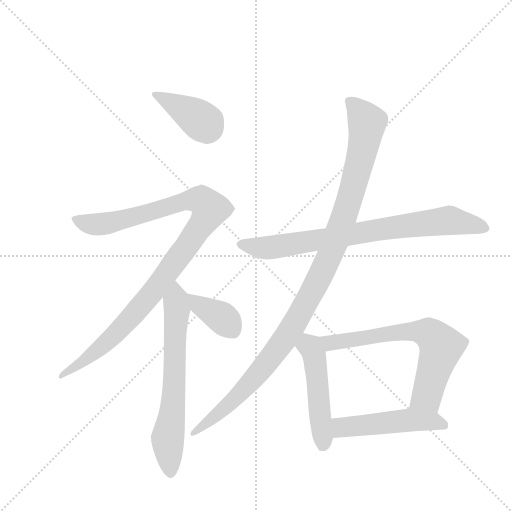
t = 0.00 s
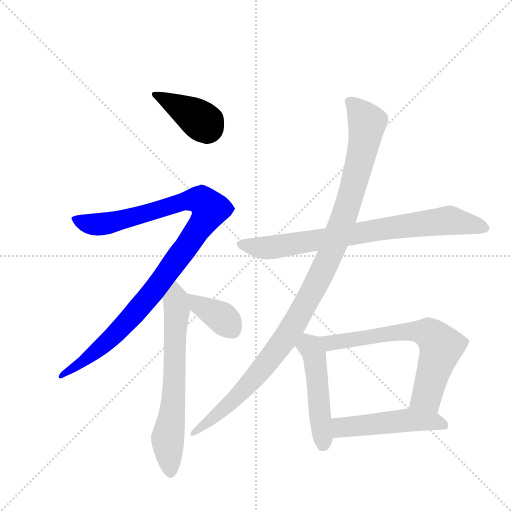
t = 1.54 s
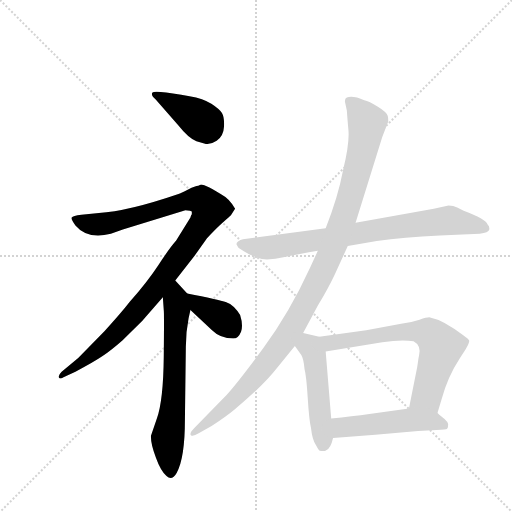
t = 3.08 s
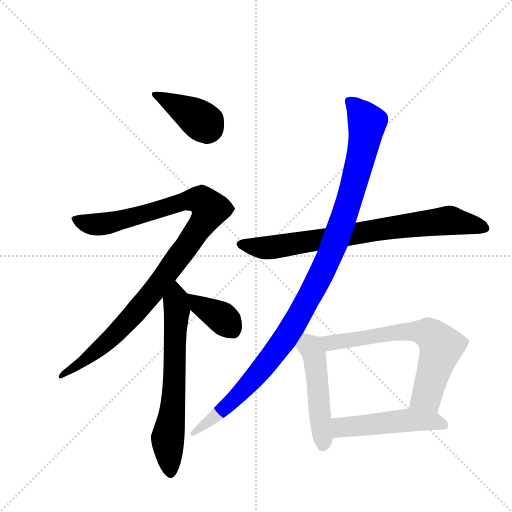
t = 4.62 s
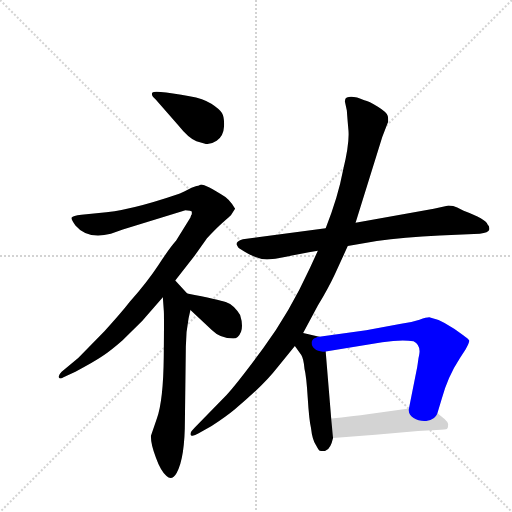
t = 6.16 s
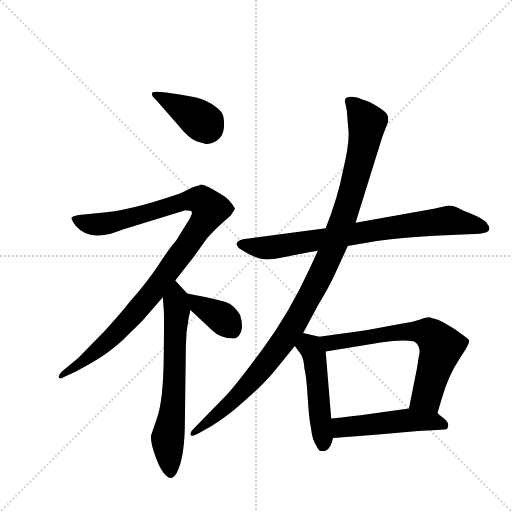
t = 7.70 s

The animated SVG that drew these frames (rendered in a browser with its animation timeline set to each time). Animation: 9 CSS @keyframes rules; one cycle of 7.70 s.

<svg version="1.1" viewBox="0 0 1024 1024" xmlns="http://www.w3.org/2000/svg">
  <g stroke="lightgray" stroke-dasharray="1,1" stroke-width="1" transform="scale(4, 4)">
    <line x1="0" y1="0" x2="256" y2="256"></line>
    <line x1="256" y1="0" x2="0" y2="256"></line>
    <line x1="128" y1="0" x2="128" y2="256"></line>
    <line x1="0" y1="128" x2="256" y2="128"></line>
  </g>
  <g transform="scale(0.92, -0.92) translate(60, -900)">
    <style type="text/css">
      
        @keyframes keyframes0 {
          from {
            stroke: blue;
            stroke-dashoffset: 398;
            stroke-width: 128;
          }
          56% {
            animation-timing-function: step-end;
            stroke: blue;
            stroke-dashoffset: 0;
            stroke-width: 128;
          }
          to {
            stroke: black;
            stroke-width: 1024;
          }
        }
        #make-me-a-hanzi-animation-0 {
          animation: keyframes0 0.5738932291666666s both;
          animation-delay: 0s;
          animation-timing-function: linear;
        }
      
        @keyframes keyframes1 {
          from {
            stroke: blue;
            stroke-dashoffset: 1059;
            stroke-width: 128;
          }
          78% {
            animation-timing-function: step-end;
            stroke: blue;
            stroke-dashoffset: 0;
            stroke-width: 128;
          }
          to {
            stroke: black;
            stroke-width: 1024;
          }
        }
        #make-me-a-hanzi-animation-1 {
          animation: keyframes1 1.11181640625s both;
          animation-delay: 0.5738932291666666s;
          animation-timing-function: linear;
        }
      
        @keyframes keyframes2 {
          from {
            stroke: blue;
            stroke-dashoffset: 664;
            stroke-width: 128;
          }
          68% {
            animation-timing-function: step-end;
            stroke: blue;
            stroke-dashoffset: 0;
            stroke-width: 128;
          }
          to {
            stroke: black;
            stroke-width: 1024;
          }
        }
        #make-me-a-hanzi-animation-2 {
          animation: keyframes2 0.7903645833333334s both;
          animation-delay: 1.6857096354166665s;
          animation-timing-function: linear;
        }
      
        @keyframes keyframes3 {
          from {
            stroke: blue;
            stroke-dashoffset: 375;
            stroke-width: 128;
          }
          55% {
            animation-timing-function: step-end;
            stroke: blue;
            stroke-dashoffset: 0;
            stroke-width: 128;
          }
          to {
            stroke: black;
            stroke-width: 1024;
          }
        }
        #make-me-a-hanzi-animation-3 {
          animation: keyframes3 0.55517578125s both;
          animation-delay: 2.47607421875s;
          animation-timing-function: linear;
        }
      
        @keyframes keyframes4 {
          from {
            stroke: blue;
            stroke-dashoffset: 796;
            stroke-width: 128;
          }
          72% {
            animation-timing-function: step-end;
            stroke: blue;
            stroke-dashoffset: 0;
            stroke-width: 128;
          }
          to {
            stroke: black;
            stroke-width: 1024;
          }
        }
        #make-me-a-hanzi-animation-4 {
          animation: keyframes4 0.8977864583333334s both;
          animation-delay: 3.03125s;
          animation-timing-function: linear;
        }
      
        @keyframes keyframes5 {
          from {
            stroke: blue;
            stroke-dashoffset: 1112;
            stroke-width: 128;
          }
          78% {
            animation-timing-function: step-end;
            stroke: blue;
            stroke-dashoffset: 0;
            stroke-width: 128;
          }
          to {
            stroke: black;
            stroke-width: 1024;
          }
        }
        #make-me-a-hanzi-animation-5 {
          animation: keyframes5 1.1549479166666667s both;
          animation-delay: 3.9290364583333335s;
          animation-timing-function: linear;
        }
      
        @keyframes keyframes6 {
          from {
            stroke: blue;
            stroke-dashoffset: 496;
            stroke-width: 128;
          }
          62% {
            animation-timing-function: step-end;
            stroke: blue;
            stroke-dashoffset: 0;
            stroke-width: 128;
          }
          to {
            stroke: black;
            stroke-width: 1024;
          }
        }
        #make-me-a-hanzi-animation-6 {
          animation: keyframes6 0.6536458333333334s both;
          animation-delay: 5.083984375s;
          animation-timing-function: linear;
        }
      
        @keyframes keyframes7 {
          from {
            stroke: blue;
            stroke-dashoffset: 679;
            stroke-width: 128;
          }
          69% {
            animation-timing-function: step-end;
            stroke: blue;
            stroke-dashoffset: 0;
            stroke-width: 128;
          }
          to {
            stroke: black;
            stroke-width: 1024;
          }
        }
        #make-me-a-hanzi-animation-7 {
          animation: keyframes7 0.8025716145833334s both;
          animation-delay: 5.737630208333333s;
          animation-timing-function: linear;
        }
      
        @keyframes keyframes8 {
          from {
            stroke: blue;
            stroke-dashoffset: 503;
            stroke-width: 128;
          }
          62% {
            animation-timing-function: step-end;
            stroke: blue;
            stroke-dashoffset: 0;
            stroke-width: 128;
          }
          to {
            stroke: black;
            stroke-width: 1024;
          }
        }
        #make-me-a-hanzi-animation-8 {
          animation: keyframes8 0.6593424479166666s both;
          animation-delay: 6.540201822916666s;
          animation-timing-function: linear;
        }
      
    </style>
    
      <path d="M 334 694 Q 276 704 271.5 699 Q 267 694 278 684 L 327 628 Q 351 598 367 593 L 384 588 Q 396 584 411 594 Q 426 604 427 625 Q 428 646 422.5 654.5 Q 417 663 399.5 674.5 Q 382 686 352 691 L 334 694 Z" fill="lightgray"></path>
    
      <path d="M 371 496 Q 365 496 349 488 Q 333 480 328 478 Q 217 440 155 437 L 117 433 Q 98 431 96 427 Q 94 423 104 410 Q 130 379 181 392 L 207 401 L 343 443 L 353 442 L 357 440 L 357 434 Q 355 432 354 427 L 323 377 Q 308 360 284.5 324 Q 261 288 223 245 Q 202 218 167 180 L 110 122 L 74 92 Q 66 84 68 79.5 Q 70 75 78 80 L 104 92 Q 144 113 163 126 Q 182 139 206 160 L 249 202 L 294 254 L 321 290 L 363 344 L 390 382 Q 410 404 425 417 Q 440 430 442 432 L 451 446 Q 451 447 444.5 456.5 Q 438 466 430 472 Q 387 499 377 499 L 371 496 Z" fill="lightgray"></path>
    
      <path d="M 294 254 L 296 226 Q 297 220 296 125 Q 295 29 281 -10 L 268 -48 Q 268 -67 279 -95 Q 289 -123 302 -135 Q 314 -146 324 -128 Q 342 -96 342 -12 L 344 146 Q 344 178 350 208 L 354 226 C 359 249 359 249 347 262 L 321 290 C 301 312 292 284 294 254 Z" fill="lightgray"></path>
    
      <path d="M 354 226 L 401 182 Q 419 164 447 164 Q 458 164 464 179 Q 469 193 462 215 Q 449 237 432 243 Q 415 249 347 262 C 318 268 332 247 354 226 Z" fill="lightgray"></path>
    
      <path d="M 696 365 L 759 376 Q 817 384 896 388 L 983 392 Q 1002 394 1003.5 400.5 Q 1005 407 1000 412 Q 996 424 948 442 Q 942 445 934 449 Q 926 453 915 453 L 883 446 L 713 416 L 648 404 L 468 380 Q 454 376 454 369 L 458 362 Q 459 360 480.5 348 Q 502 336 520.5 336 Q 539 336 556 340.5 Q 573 345 631 355 L 696 365 Z" fill="lightgray"></path>
    
      <path d="M 599 176 L 631 236 Q 653 272 668 304 L 696 365 L 713 416 L 771 602 L 784 636 Q 784 645 783 648 Q 781 656 761.5 668 Q 742 680 732 682 Q 707 693 694 688 Q 689 686 690 678 L 694 660 Q 695 645 697.5 617 Q 700 589 686 531 Q 675 472 648 404 L 631 355 L 614 318 Q 569 220 512.5 143.5 Q 456 67 432 41 L 363 -30 Q 351 -42 355 -46 Q 359 -50 372 -42 L 400 -26 Q 432 -5 450 10 Q 513 62 543 101 L 581 148 L 599 176 Z" fill="lightgray"></path>
    
      <path d="M 635 -80 Q 646 -82 650 -78 Q 659 -74 664 -52 L 660 -10 L 648 136 C 646 165 646 165 634 168 L 599 176 C 570 183 564 173 581 148 L 595 128 Q 600 120 602 98 Q 606 83 609 35 Q 612 -13 616 -30 Q 619 -57 627 -68 Q 633 -79 635 -80 Z" fill="lightgray"></path>
    
      <path d="M 891 2 L 900 32 Q 913 81 940 122 L 952 140 Q 961 156 960 160 Q 958 163 947 171 Q 905 204 875 210 Q 870 211 852 205 Q 834 199 812 196 L 736 182 L 634 168 C 604 164 618 131 648 136 L 771 156 Q 813 162 839 158 Q 856 149 851 127 Q 850 123 849 116 Q 848 109 847 102 L 829 12 C 823 -17 882 -27 891 2 Z" fill="lightgray"></path>
    
      <path d="M 664 -52 L 756 -45 L 849 -37 L 889 -35 Q 910 -34 912 -32 Q 914 -30 914 -26 Q 917 -18 899 -5 Q 895 -2 891 2 C 873 18 859 16 829 12 L 743 0 Q 706 -5 660 -10 C 630 -13 634 -54 664 -52 Z" fill="lightgray"></path>
    
    
      <clipPath id="make-me-a-hanzi-clip-0">
        <path d="M 334 694 Q 276 704 271.5 699 Q 267 694 278 684 L 327 628 Q 351 598 367 593 L 384 588 Q 396 584 411 594 Q 426 604 427 625 Q 428 646 422.5 654.5 Q 417 663 399.5 674.5 Q 382 686 352 691 L 334 694 Z"></path>
      </clipPath>
      <path clip-path="url(#make-me-a-hanzi-clip-0)" d="M 276 695 L 369 644 L 385 632 L 392 618" fill="none" id="make-me-a-hanzi-animation-0" stroke-dasharray="270 540" stroke-linecap="round"></path>
    
      <clipPath id="make-me-a-hanzi-clip-1">
        <path d="M 371 496 Q 365 496 349 488 Q 333 480 328 478 Q 217 440 155 437 L 117 433 Q 98 431 96 427 Q 94 423 104 410 Q 130 379 181 392 L 207 401 L 343 443 L 353 442 L 357 440 L 357 434 Q 355 432 354 427 L 323 377 Q 308 360 284.5 324 Q 261 288 223 245 Q 202 218 167 180 L 110 122 L 74 92 Q 66 84 68 79.5 Q 70 75 78 80 L 104 92 Q 144 113 163 126 Q 182 139 206 160 L 249 202 L 294 254 L 321 290 L 363 344 L 390 382 Q 410 404 425 417 Q 440 430 442 432 L 451 446 Q 451 447 444.5 456.5 Q 438 466 430 472 Q 387 499 377 499 L 371 496 Z"></path>
      </clipPath>
      <path clip-path="url(#make-me-a-hanzi-clip-1)" d="M 101 425 L 131 413 L 167 413 L 352 465 L 379 464 L 397 446 L 347 365 L 228 213 L 150 137 L 73 85" fill="none" id="make-me-a-hanzi-animation-1" stroke-dasharray="931 1862" stroke-linecap="round"></path>
    
      <clipPath id="make-me-a-hanzi-clip-2">
        <path d="M 294 254 L 296 226 Q 297 220 296 125 Q 295 29 281 -10 L 268 -48 Q 268 -67 279 -95 Q 289 -123 302 -135 Q 314 -146 324 -128 Q 342 -96 342 -12 L 344 146 Q 344 178 350 208 L 354 226 C 359 249 359 249 347 262 L 321 290 C 301 312 292 284 294 254 Z"></path>
      </clipPath>
      <path clip-path="url(#make-me-a-hanzi-clip-2)" d="M 321 281 L 325 226 L 318 57 L 305 -52 L 311 -126" fill="none" id="make-me-a-hanzi-animation-2" stroke-dasharray="536 1072" stroke-linecap="round"></path>
    
      <clipPath id="make-me-a-hanzi-clip-3">
        <path d="M 354 226 L 401 182 Q 419 164 447 164 Q 458 164 464 179 Q 469 193 462 215 Q 449 237 432 243 Q 415 249 347 262 C 318 268 332 247 354 226 Z"></path>
      </clipPath>
      <path clip-path="url(#make-me-a-hanzi-clip-3)" d="M 357 258 L 374 237 L 425 208 L 446 182" fill="none" id="make-me-a-hanzi-animation-3" stroke-dasharray="247 494" stroke-linecap="round"></path>
    
      <clipPath id="make-me-a-hanzi-clip-4">
        <path d="M 696 365 L 759 376 Q 817 384 896 388 L 983 392 Q 1002 394 1003.5 400.5 Q 1005 407 1000 412 Q 996 424 948 442 Q 942 445 934 449 Q 926 453 915 453 L 883 446 L 713 416 L 648 404 L 468 380 Q 454 376 454 369 L 458 362 Q 459 360 480.5 348 Q 502 336 520.5 336 Q 539 336 556 340.5 Q 573 345 631 355 L 696 365 Z"></path>
      </clipPath>
      <path clip-path="url(#make-me-a-hanzi-clip-4)" d="M 462 369 L 517 361 L 545 364 L 916 421 L 995 404" fill="none" id="make-me-a-hanzi-animation-4" stroke-dasharray="668 1336" stroke-linecap="round"></path>
    
      <clipPath id="make-me-a-hanzi-clip-5">
        <path d="M 599 176 L 631 236 Q 653 272 668 304 L 696 365 L 713 416 L 771 602 L 784 636 Q 784 645 783 648 Q 781 656 761.5 668 Q 742 680 732 682 Q 707 693 694 688 Q 689 686 690 678 L 694 660 Q 695 645 697.5 617 Q 700 589 686 531 Q 675 472 648 404 L 631 355 L 614 318 Q 569 220 512.5 143.5 Q 456 67 432 41 L 363 -30 Q 351 -42 355 -46 Q 359 -50 372 -42 L 400 -26 Q 432 -5 450 10 Q 513 62 543 101 L 581 148 L 599 176 Z"></path>
      </clipPath>
      <path clip-path="url(#make-me-a-hanzi-clip-5)" d="M 700 680 L 738 633 L 735 606 L 698 460 L 641 309 L 568 176 L 506 94 L 446 28 L 359 -43" fill="none" id="make-me-a-hanzi-animation-5" stroke-dasharray="984 1968" stroke-linecap="round"></path>
    
      <clipPath id="make-me-a-hanzi-clip-6">
        <path d="M 635 -80 Q 646 -82 650 -78 Q 659 -74 664 -52 L 660 -10 L 648 136 C 646 165 646 165 634 168 L 599 176 C 570 183 564 173 581 148 L 595 128 Q 600 120 602 98 Q 606 83 609 35 Q 612 -13 616 -30 Q 619 -57 627 -68 Q 633 -79 635 -80 Z"></path>
      </clipPath>
      <path clip-path="url(#make-me-a-hanzi-clip-6)" d="M 603 167 L 623 127 L 641 -67" fill="none" id="make-me-a-hanzi-animation-6" stroke-dasharray="368 736" stroke-linecap="round"></path>
    
      <clipPath id="make-me-a-hanzi-clip-7">
        <path d="M 891 2 L 900 32 Q 913 81 940 122 L 952 140 Q 961 156 960 160 Q 958 163 947 171 Q 905 204 875 210 Q 870 211 852 205 Q 834 199 812 196 L 736 182 L 634 168 C 604 164 618 131 648 136 L 771 156 Q 813 162 839 158 Q 856 149 851 127 Q 850 123 849 116 Q 848 109 847 102 L 829 12 C 823 -17 882 -27 891 2 Z"></path>
      </clipPath>
      <path clip-path="url(#make-me-a-hanzi-clip-7)" d="M 642 165 L 652 157 L 669 155 L 822 179 L 853 179 L 878 171 L 899 147 L 898 140 L 868 39 L 838 18" fill="none" id="make-me-a-hanzi-animation-7" stroke-dasharray="551 1102" stroke-linecap="round"></path>
    
      <clipPath id="make-me-a-hanzi-clip-8">
        <path d="M 664 -52 L 756 -45 L 849 -37 L 889 -35 Q 910 -34 912 -32 Q 914 -30 914 -26 Q 917 -18 899 -5 Q 895 -2 891 2 C 873 18 859 16 829 12 L 743 0 Q 706 -5 660 -10 C 630 -13 634 -54 664 -52 Z"></path>
      </clipPath>
      <path clip-path="url(#make-me-a-hanzi-clip-8)" d="M 668 -16 L 683 -29 L 833 -13 L 880 -16 L 907 -27" fill="none" id="make-me-a-hanzi-animation-8" stroke-dasharray="375 750" stroke-linecap="round"></path>
    
  </g>
</svg>
